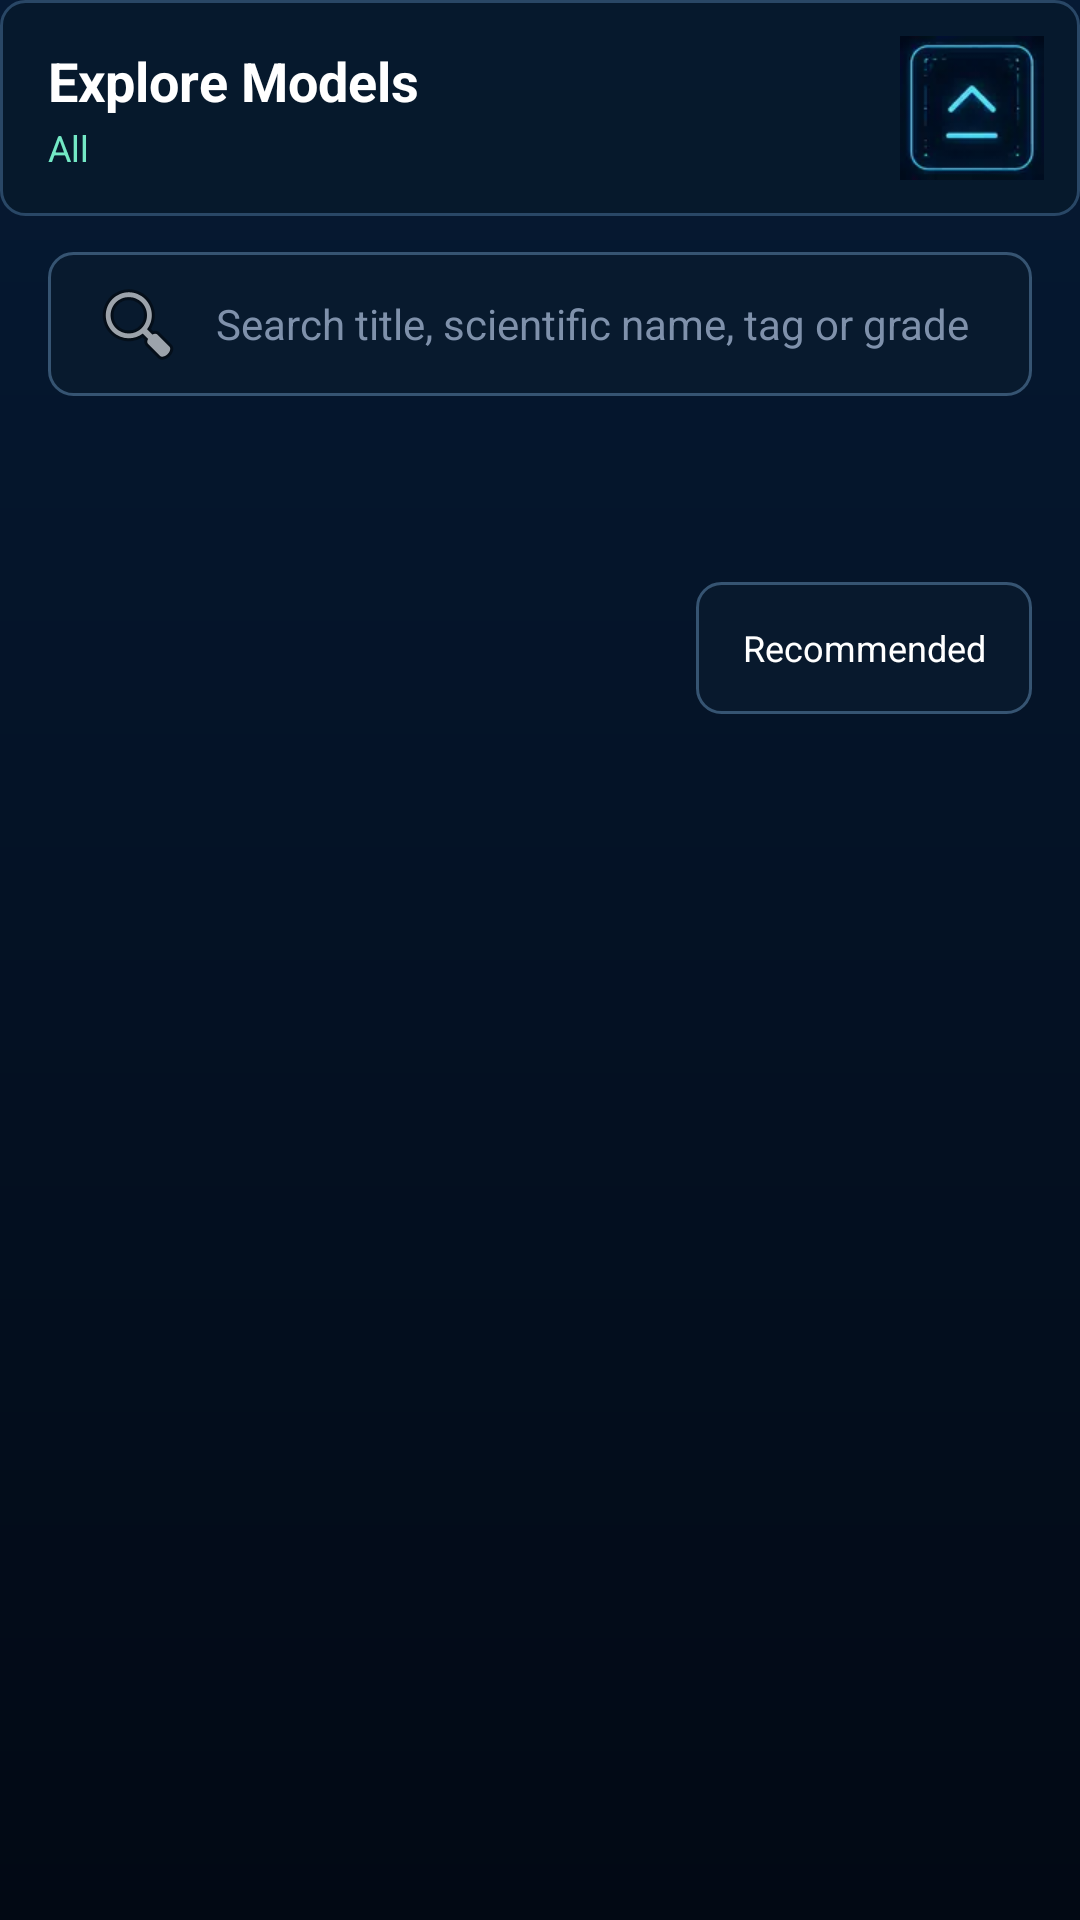

The Android layout XML behind this screen, and the referenced resources:
<!-- AndroidManifest.xml: application theme Theme.Biology -->
<!-- res/layout/sheet_model_library.xml -->
<?xml version="1.0" encoding="utf-8"?>
<LinearLayout xmlns:android="http://schemas.android.com/apk/res/android"
    android:layout_width="match_parent"
    android:layout_height="match_parent"
    android:background="@drawable/bg_biology_screen"
    android:orientation="vertical">

    <LinearLayout
        android:id="@+id/libraryHandle"
        android:layout_width="match_parent"
        android:layout_height="72dp"
        android:background="@drawable/bg_surface_panel"
        android:gravity="center_vertical"
        android:orientation="horizontal"
        android:paddingStart="16dp"
        android:paddingEnd="12dp">

        <LinearLayout
            android:layout_width="0dp"
            android:layout_height="wrap_content"
            android:layout_weight="1"
            android:orientation="vertical">

            <TextView
                android:layout_width="wrap_content"
                android:layout_height="wrap_content"
                android:text="Explore Models"
                android:textColor="#FFFFFF"
                android:textSize="18sp"
                android:textStyle="bold" />

            <TextView
                android:id="@+id/currentLibraryCategory"
                android:layout_width="wrap_content"
                android:layout_height="wrap_content"
                android:layout_marginTop="2dp"
                android:text="All"
                android:textColor="#73E8C5"
                android:textSize="12sp" />
        </LinearLayout>

        <TextView
            android:id="@+id/libraryStorageSummary"
            android:layout_width="wrap_content"
            android:layout_height="48dp"
            android:gravity="center"
            android:paddingStart="8dp"
            android:paddingEnd="8dp"
            android:textColor="#91A6C5"
            android:textSize="11sp" />

        <TextView
            android:id="@+id/libraryExpandButton"
            android:layout_width="48dp"
            android:layout_height="48dp"
            android:background="@drawable/control_expand"
            android:clickable="true"
            android:contentDescription="Expand model library"
            android:focusable="true"
            android:foreground="?attr/selectableItemBackgroundBorderless" />
    </LinearLayout>

    <EditText
        android:id="@+id/librarySearch"
        android:layout_width="match_parent"
        android:layout_height="48dp"
        android:layout_marginStart="16dp"
        android:layout_marginTop="12dp"
        android:layout_marginEnd="16dp"
        android:background="@drawable/bg_search_field"
        android:drawableStart="@android:drawable/ic_menu_search"
        android:drawablePadding="10dp"
        android:hint="Search title, scientific name, tag or grade"
        android:imeOptions="actionDone"
        android:inputType="text"
        android:paddingStart="14dp"
        android:paddingEnd="14dp"
        android:singleLine="true"
        android:textColor="#FFFFFF"
        android:textColorHint="#7F91AB"
        android:textSize="14sp" />

    <HorizontalScrollView
        android:layout_width="match_parent"
        android:layout_height="52dp"
        android:layout_marginTop="8dp"
        android:clipToPadding="false"
        android:fillViewport="false"
        android:overScrollMode="never"
        android:paddingStart="16dp"
        android:paddingEnd="16dp"
        android:scrollbars="none">

        <LinearLayout
            android:id="@+id/libraryCategoryStrip"
            android:layout_width="wrap_content"
            android:layout_height="match_parent"
            android:gravity="center_vertical"
            android:orientation="horizontal" />
    </HorizontalScrollView>

    <LinearLayout
        android:layout_width="match_parent"
        android:layout_height="48dp"
        android:gravity="center_vertical"
        android:orientation="horizontal"
        android:paddingStart="16dp"
        android:paddingEnd="16dp">

        <HorizontalScrollView
            android:layout_width="0dp"
            android:layout_height="match_parent"
            android:layout_weight="1"
            android:scrollbars="none">

            <LinearLayout
                android:id="@+id/libraryQuickSections"
                android:layout_width="wrap_content"
                android:layout_height="match_parent"
                android:gravity="center_vertical"
                android:orientation="horizontal" />
        </HorizontalScrollView>

        <TextView
            android:id="@+id/librarySort"
            android:layout_width="112dp"
            android:layout_height="44dp"
            android:background="@drawable/bg_filter_chip"
            android:contentDescription="Sort model library"
            android:gravity="center"
            android:text="Recommended"
            android:textColor="#FFFFFF"
            android:textSize="12sp" />
    </LinearLayout>

    <FrameLayout
        android:layout_width="match_parent"
        android:layout_height="0dp"
        android:layout_weight="1">

        <androidx.recyclerview.widget.RecyclerView
            android:id="@+id/modelLibraryGrid"
            android:layout_width="match_parent"
            android:layout_height="match_parent"
            android:clipToPadding="false"
            android:paddingStart="10dp"
            android:paddingTop="6dp"
            android:paddingEnd="10dp"
            android:paddingBottom="28dp"
            android:scrollbars="vertical" />

        <LinearLayout
            android:id="@+id/libraryStatePanel"
            android:layout_width="match_parent"
            android:layout_height="match_parent"
            android:gravity="center"
            android:orientation="vertical"
            android:padding="32dp"
            android:visibility="gone">

            <ProgressBar
                android:id="@+id/libraryProgress"
                android:layout_width="42dp"
                android:layout_height="42dp"
                android:indeterminateTint="#55E7D0"
                android:visibility="gone" />

            <TextView
                android:id="@+id/libraryStateText"
                android:layout_width="match_parent"
                android:layout_height="wrap_content"
                android:layout_marginTop="12dp"
                android:gravity="center"
                android:textColor="#C7D4E7"
                android:textSize="15sp" />

            <TextView
                android:id="@+id/libraryRetry"
                android:layout_width="128dp"
                android:layout_height="48dp"
                android:layout_marginTop="16dp"
                android:background="@drawable/bg_filter_chip_selected"
                android:gravity="center"
                android:text="Retry"
                android:textColor="#FFFFFF"
                android:textStyle="bold"
                android:visibility="gone" />
        </LinearLayout>
    </FrameLayout>
</LinearLayout>
<!-- resources referenced by this layout -->
<resources>
  <!-- drawable bg_biology_screen (drawable) -->
  <?xml version="1.0" encoding="utf-8"?>
  <shape xmlns:android="http://schemas.android.com/apk/res/android">
      <gradient
          android:angle="270"
          android:endColor="#020914"
          android:startColor="#061A34" />
  </shape>
  <!-- drawable bg_filter_chip (drawable) -->
  <?xml version="1.0" encoding="utf-8"?>
  <shape xmlns:android="http://schemas.android.com/apk/res/android">
      <solid android:color="#A80A1C2F" />
      <corners android:radius="8dp" />
      <stroke
          android:width="1dp"
          android:color="#365472" />
  </shape>
  <!-- drawable bg_filter_chip_selected (drawable) -->
  <?xml version="1.0" encoding="utf-8"?>
  <layer-list xmlns:android="http://schemas.android.com/apk/res/android">
      <item>
          <shape>
              <solid android:color="#3A6A3FE0" />
              <corners android:radius="8dp" />
              <stroke
                  android:width="2dp"
                  android:color="#9C72FF" />
          </shape>
      </item>
      <item
          android:left="2dp"
          android:top="2dp"
          android:right="2dp"
          android:bottom="2dp">
          <shape>
              <solid android:color="#5A35269A" />
              <corners android:radius="6dp" />
              <stroke
                  android:width="1dp"
                  android:color="#69E8D3" />
          </shape>
      </item>
  </layer-list>
  <!-- drawable bg_search_field (drawable) -->
  <?xml version="1.0" encoding="utf-8"?>
  <shape xmlns:android="http://schemas.android.com/apk/res/android">
      <solid android:color="#C60A1C2F" />
      <corners android:radius="8dp" />
      <stroke
          android:width="1dp"
          android:color="#365472" />
  </shape>
  <!-- drawable bg_surface_panel (drawable) -->
  <?xml version="1.0" encoding="utf-8"?>
  <shape xmlns:android="http://schemas.android.com/apk/res/android">
      <solid android:color="#D906192C" />
      <corners android:radius="8dp" />
      <stroke
          android:width="1dp"
          android:color="#294766" />
  </shape>
  <!-- drawable control_expand: webp bitmap (drawable-xxxhdpi, 964 bytes) -->
  <style name="Theme.Biology" parent="Base.Theme.Biology" />
  <style name="Base.Theme.Biology" parent="Theme.Material3.DayNight.NoActionBar">
          
          
      </style>
</resources>
